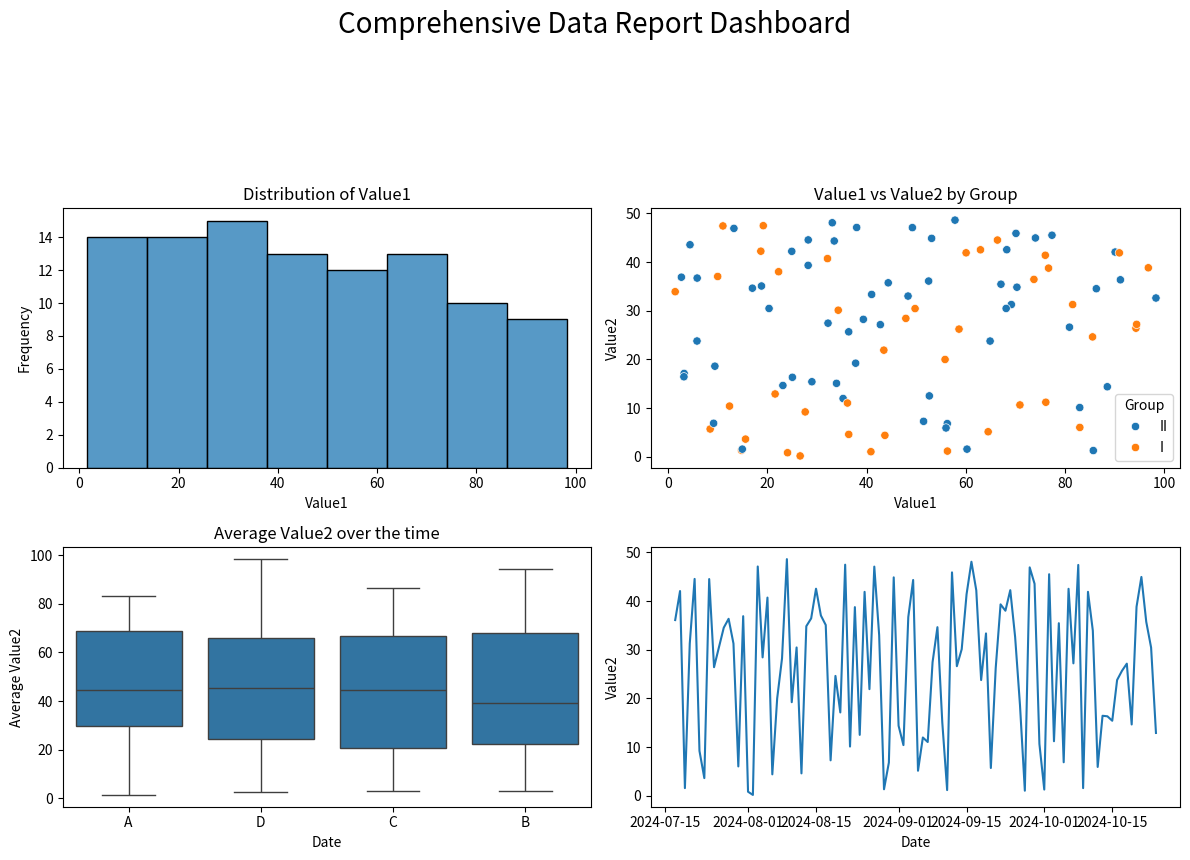

The matplotlib source for this figure:
import matplotlib.pyplot as plt
import numpy as np
import pandas as pd
import seaborn as sn

np.random.seed(41)
data = {
    "Grade": np.random.choice(["A", "B", "C", "D"], 100),
    "Value1": np.random.rand(100) * 100,
    "Value2": np.random.rand(100) * 50,
    "Group": np.random.choice((["I", "II"]), 100),
    "Date": pd.to_datetime(pd.date_range(start="2024-07-17", periods=100, freq="D")),
}

df = pd.DataFrame(data)

fig, axes = plt.subplots(nrows=2, ncols=2, figsize=(12, 9))

# Histogram
sn.histplot(df["Value1"], ax=axes[0, 0])
axes[0, 0].set_title("Distribution of Value1")
axes[0, 0].set_xlabel("Value1")
axes[0, 0].set_ylabel("Frequency")

# Scatterplot
sn.scatterplot(x="Value1", y="Value2", hue="Group", data=df, ax=axes[0, 1])
axes[0, 1].set_title("Value1 vs Value2 by Group")
axes[0, 1].set_xlabel("Value1")
axes[0, 1].set_ylabel("Value2")

# BoxPlot
sn.boxplot(x="Grade", y="Value1", data=df, ax=axes[1, 0])
axes[1, 0].set_title("Value1 by Grade")
axes[1, 0].set_xlabel("Grade")
axes[1, 0].set_ylabel("Value1")

# LinePlot
df_daily_avg = df.groupby("Date")["Value2"].mean().reset_index()
sn.lineplot(x="Date", y="Value2", data=df_daily_avg, ax=axes[1, 1])
axes[1, 0].set_title("Average Value2 over the time")
axes[1, 0].set_xlabel("Date")
axes[1, 0].set_ylabel("Average Value2")

fig.suptitle("Comprehensive Data Report Dashboard", fontsize=20)
plt.tight_layout(rect=[0, 0.03, 1, 0.85])

plt.show()